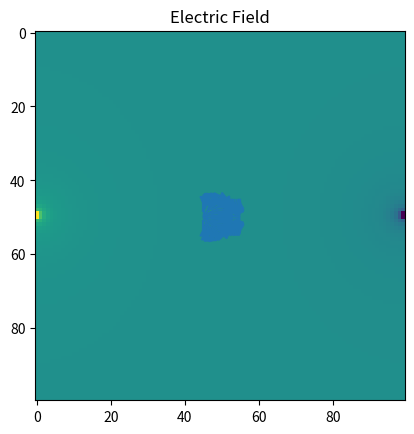

Source code (Python):
from pylab import streamplot
import numpy as np
import matplotlib.pyplot as plt
import scipy.constants as cons

q1 = [45,50] #the charges
q2 = [55,50]
N = 100
h = 10

def r(delta_x,delta_y): #this is the distance formula
    return np.sqrt(delta_x**2+delta_y**2)

x = np.linspace(45, 55, N)
xgrid, ygrid = np.meshgrid(x,x)

potential = np.zeros((N, N))
for i in range(N):
    for j in range(N):
        p1 = np.sqrt((xgrid[i][j] - q1[0])**2 + (ygrid[i][j] - q1[1])**2)
        p2 = np.sqrt((xgrid[i][j] - q2[0])**2 + (ygrid[i][j] - q2[1])**2)
        potential[i][j] = (1/ 4 * np.pi*cons.epsilon_0) * (1/p1 - 1/p2)

plt.imshow(potential)

plt.title("Electric Potential")
plt.show()

dist_x1, dist_y1 = xgrid - q1[0], ygrid - q1[1]
dist_x2, dist_y2 = xgrid - q2[0], ygrid - q2[1]

#calculating the partial derivatives
def Partials(q,delta_x, delta_y):
    return q*(1 / 4 * np.pi*cons.epsilon_0)*(1/r(delta_x, delta_y))

partialx = ((Partials(1, (dist_x1 + h / 2), dist_y1) - Partials(1, (dist_x2 - h / 2), dist_y2)) / h) + ((Partials(-1, (dist_x2 + h / 2), dist_y2) - Partials(-1, (dist_x2 - h / 2), dist_y2)) / h)
partialy = ((Partials(1, dist_x1, (dist_y1 + h / 2)) - Partials(1, dist_x1, (dist_y1 - h / 2))) / h) + ((Partials(-1, dist_x2, (dist_y2 + h / 2)) - Partials(-1, dist_x2, (dist_y2 - h / 2))) / h)

streamplot(xgrid, ygrid, partialx, partialy)
plt.title("Electric Field")
plt.show()
